Image classification data set "processed" (Yuvrajsinggh22/wheat-disease-detection on GitHub). Class labels (4): common rust, gray leaf spot, healthy, northern leaf blight.

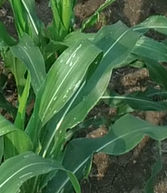
Label: gray leaf spot

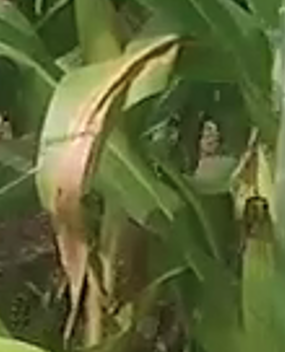
Label: northern leaf blight

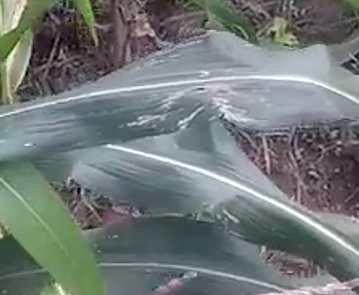
Label: gray leaf spot

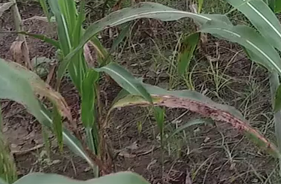
Label: common rust

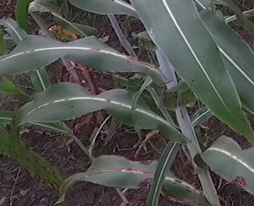
Label: common rust

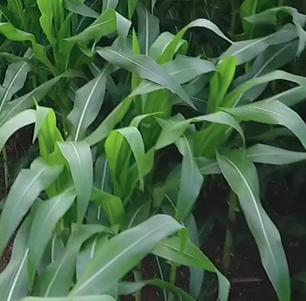
Label: healthy
